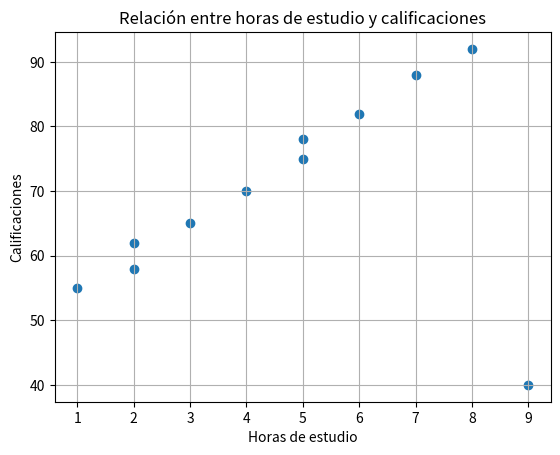
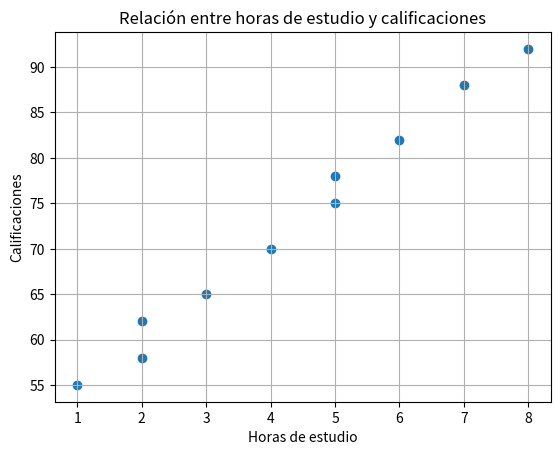

Write the Python code that produced these figures, in order.
import pandas as pd
import numpy as np
import matplotlib.pyplot as plt

datos = {
    "horas_estudio": [1, 2, 2, 3, 4, 5, 5, 6, 7, 8, 9],
    "calificaciones": [55, 58, 62, 65, 70, 75, 78, 82, 88, 92, 40]
}

df = pd.DataFrame(datos)

print(df)

# Covarianza
covarianza = np.cov(df["horas_estudio"], df["calificaciones"])[0, 1]
print("\nCovarianza: ", covarianza)

# Correlación de Pearson
correlacion = np.corrcoef(df["horas_estudio"], df["calificaciones"])[0, 1]
print("\nCorrelación: ", correlacion)

# Matriz de correlación
print("\nMatriz de correlación:")
print(df.corr()) # Muestra la matriz de correlación de todas las columnas

# Visualización con outlier
plt.scatter(df["horas_estudio"], df["calificaciones"])

plt.title("Relación entre horas de estudio y calificaciones")
plt.xlabel("Horas de estudio")
plt.ylabel("Calificaciones")

plt.grid(True)
plt.show()

# QUITEMOS EL OUTLIER :P
df_sin_outlier = df[df["calificaciones"] != 40] 

# Covarianza sin outlier
covarianza_sin_outlier = np.cov(df_sin_outlier["horas_estudio"], df_sin_outlier["calificaciones"])[0, 1]
print("\nCovarianza sin outlier: ", covarianza_sin_outlier)

# Correlación sin outlier
correlacion_sin_outlier = np.corrcoef(df_sin_outlier["horas_estudio"], df_sin_outlier["calificaciones"])[0, 1]

# Visualización sin outlier
print("\nCorrelación sin outlier: ", correlacion_sin_outlier)

plt.scatter(df_sin_outlier["horas_estudio"], df_sin_outlier["calificaciones"])

plt.title("Relación entre horas de estudio y calificaciones")
plt.xlabel("Horas de estudio")
plt.ylabel("Calificaciones")

plt.grid(True)
plt.show()
